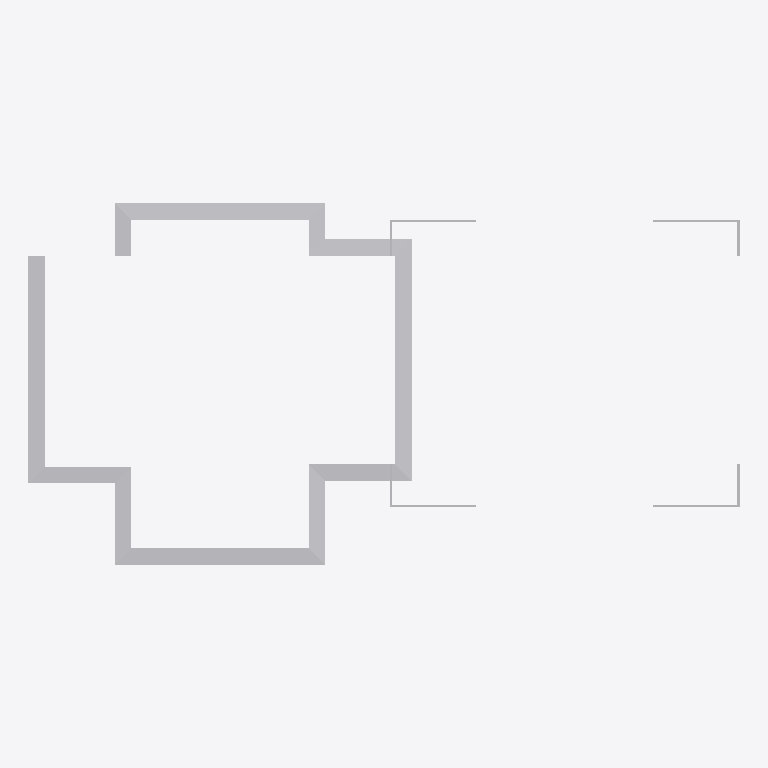
Plan cut of the same IFC building model at storey '室外地面' (level -0.75 m, cut at 0.65 m), seen from above with north up, elements coloured by IFC class (only those large enough to see are counted): 4 other elements (light grey). Cut surfaces are drawn darker.
Extent 29.7 m × 15.1 m × 10.8 m (x, y, z). Storeys (3): 室外地面 at -0.75 m; 1层 at 0.00 m; 4层 at 9.00 m. Elements (10): 10 IfcBuildingElementProxy.

HEADER;
FILE_DESCRIPTION((''),'2;1');
FILE_NAME('','2023-05-09T17:19:18',(''),(''),'','BIMserver','');
FILE_SCHEMA(('IFC2X3'));
ENDSEC;
DATA;
#388=IFCPROJECT('1J5sbZvdvB_hhZ5d_ASqfT',#43,'项目编号',$,$,'项目名称','项目状态',(#49),#1);
#382=IFCSITE('1J5sbZvdvB_hhZ5d_ASqfV',#43,'Default',$,'',#383,$,$,.ELEMENT.,(42,21,31,181945),(-71,-3,-24,-263305),0.0,$,$);
#386=IFCBUILDING('1J5sbZvdvB_hhZ5d_ASqfS',#43,'',$,$,#387,$,'',.ELEMENT.,$,$,$);
#375=IFCBUILDINGSTOREY('1J5sbZvdvB_hhZ5dzrZwck',#43,'4层',$,$,#376,$,'4层',.ELEMENT.,9000.00000000052);
#377=IFCBUILDINGSTOREY('1J5sbZvdvB_hhZ5dzrZwbs',#43,'室外地面',$,$,#378,$,'室外地面',.ELEMENT.,-750.0);
#379=IFCBUILDINGSTOREY('1J5sbZvdvB_hhZ5dzrZ8QY',#43,'1层',$,$,#380,$,'1层',.ELEMENT.,0.0);
#603=IFCBUILDINGELEMENTPROXY('09IuC_hCPEeh$Fv_s2nKBO',#43,'住宅散水:住宅散水:265024',$,'住宅散水',#583,#54,'265024',$);
#604=IFCBUILDINGELEMENTPROXY('2x6g3BEin7qvd56c7dF_VY',#43,'阳台栏板1100mm16:阳台栏板1100mm:271791',$,'阳台栏板1100mm',#586,#56,'271791',$);
#605=IFCBUILDINGELEMENTPROXY('2x6g3BEin7qvd56c7dF_U9',#43,'住宅阳台栏板2 1100mm32:住宅阳台栏板2 1100mm:271812',$,'住宅阳台栏板2 1100mm',#589,#58,'271812',$);
#606=IFCBUILDINGELEMENTPROXY('2x6g3BEin7qvd56c7dF_UK',#43,'住宅阳台栏板2 1100mm33:住宅阳台栏板2 1100mm:271833',$,'住宅阳台栏板2 1100mm',#591,#60,'271833',$);
ENDSEC;
